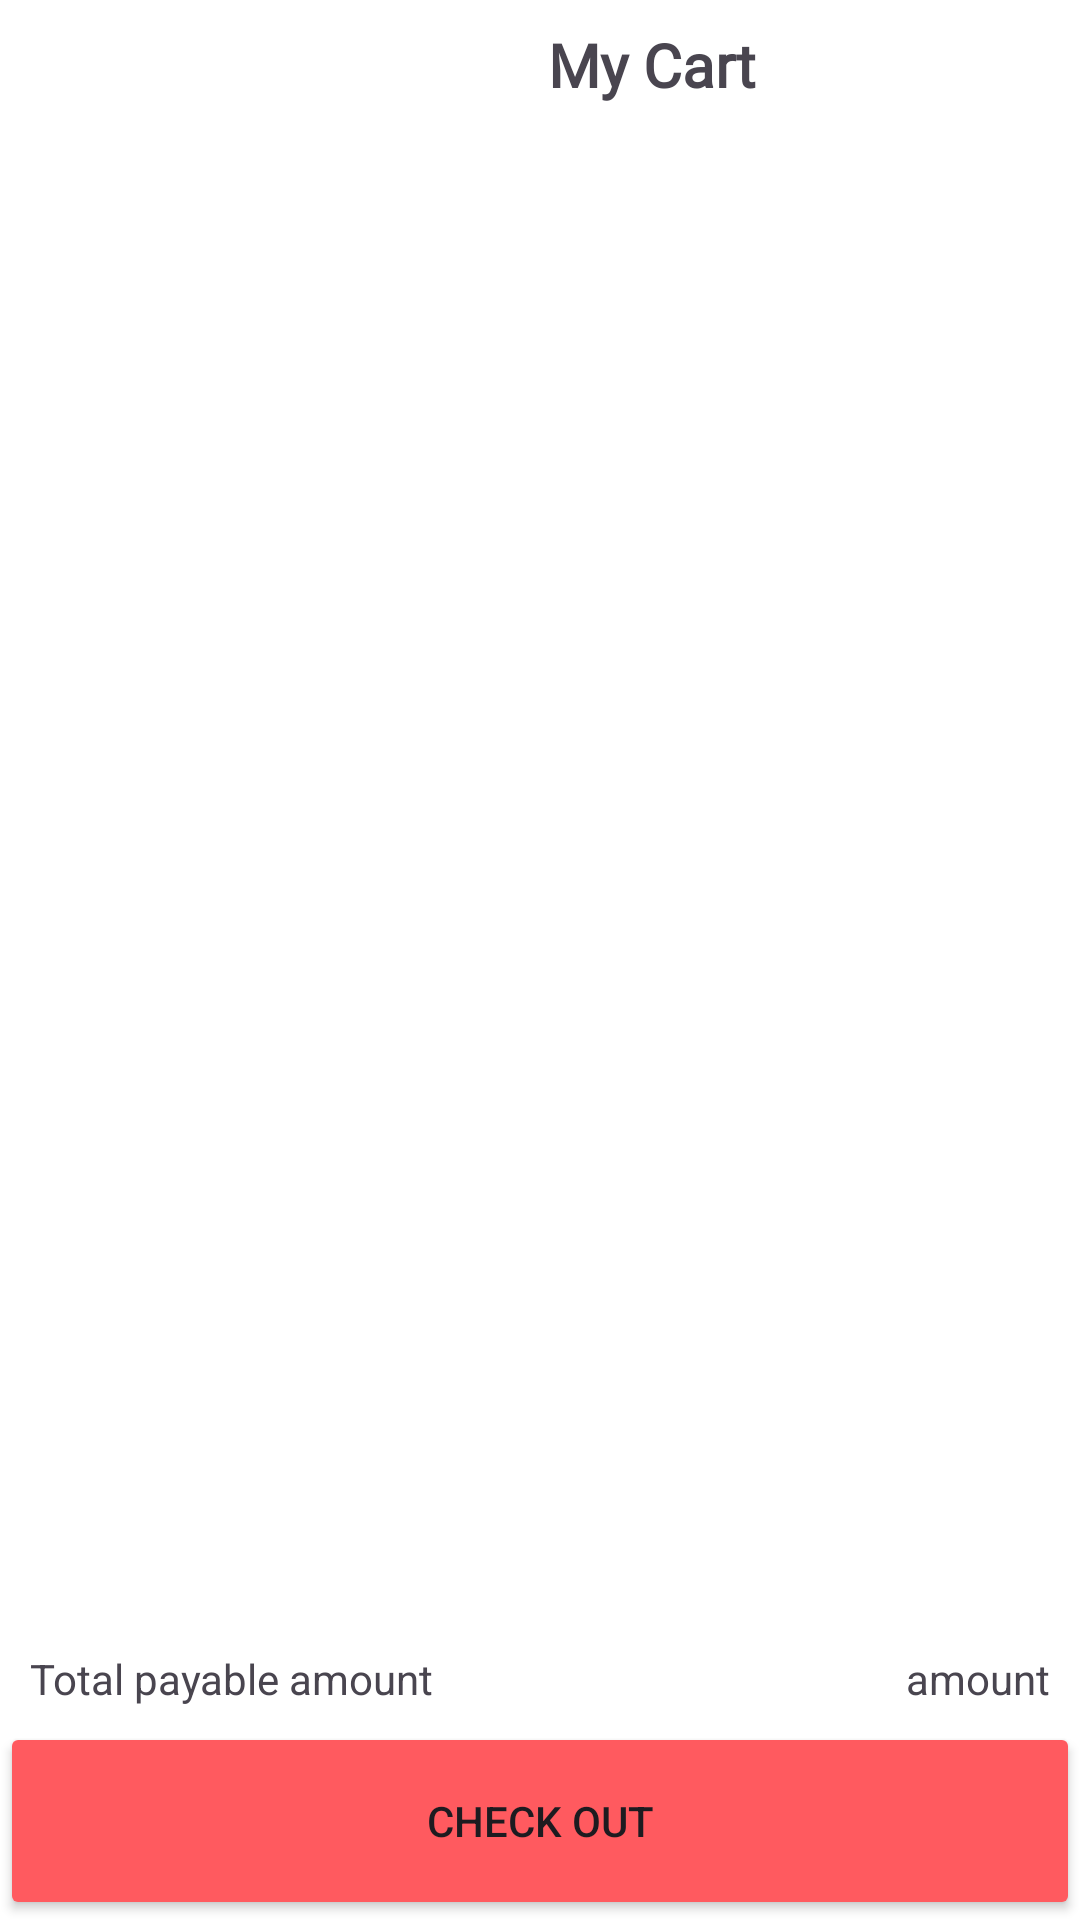

Produce the Android XML layout that renders to this screen, including the resource entries it uses.
<!-- AndroidManifest.xml: application theme Theme.UniWares -->
<!-- res/layout/fragment_cart_frag.xml -->
<?xml version="1.0" encoding="utf-8"?>
<RelativeLayout xmlns:android="http://schemas.android.com/apk/res/android"
    xmlns:app="http://schemas.android.com/apk/res-auto"
    xmlns:tools="http://schemas.android.com/tools"
    android:layout_width="match_parent"
    android:layout_height="match_parent"
    android:background="@color/white"
    tools:context=".Fragments.cart_frag">


    <TextView
        android:id="@+id/emptyText"
        android:layout_width="wrap_content"
        android:layout_height="wrap_content"
        android:text="Your cart is Empty"
        android:textColor="#666666"
        android:visibility="gone"
        android:gravity="center"
        android:layout_centerInParent="true"
       />

    <LinearLayout
        android:id="@+id/ll"
        android:layout_width="match_parent"
        android:layout_height="wrap_content"
        app:layout_constraintEnd_toEndOf="parent"
        app:layout_constraintStart_toStartOf="parent"
        app:layout_constraintTop_toTopOf="parent">

        <ImageView
            android:id="@+id/closecartBtn"
            android:layout_width="28dp"
            android:layout_height="28dp"
            android:layout_marginStart="11dp"
            android:layout_marginTop="8dp"
            android:src="@drawable/closead"
            app:layout_constraintEnd_toEndOf="parent"
            app:layout_constraintHorizontal_bias="0.0"
            app:layout_constraintStart_toStartOf="parent"
            app:layout_constraintTop_toTopOf="parent" />

        <TextView
            android:id="@+id/cart"
            android:layout_width="355dp"
            android:layout_height="37dp"
            android:layout_marginStart="1dp"
            android:layout_marginTop="8dp"
            android:fontFamily="@font/chivobold"
            android:text="My Cart"
            android:textAlignment="center"
            android:textSize="20sp"
            android:textStyle="bold"
            app:layout_constraintEnd_toEndOf="parent"
            app:layout_constraintHorizontal_bias="0.446"
            app:layout_constraintStart_toEndOf="@+id/closeBtn"
            app:layout_constraintTop_toTopOf="parent" />

    </LinearLayout>


    <ScrollView
        android:layout_width="match_parent"
        android:layout_height="wrap_content"
        android:layout_below="@id/ll"
        android:layout_above="@+id/ll2"
        app:layout_constraintBottom_toBottomOf="parent"
        app:layout_constraintEnd_toEndOf="parent"
        app:layout_constraintHorizontal_bias="0.0"
        app:layout_constraintStart_toStartOf="parent"
        app:layout_constraintTop_toBottomOf="@+id/ll"
        app:layout_constraintVertical_bias="0.0">

        <LinearLayout
            android:layout_width="match_parent"
            android:layout_height="wrap_content"
            android:orientation="vertical">

            <androidx.recyclerview.widget.RecyclerView
                android:id="@+id/cartView"
                android:layout_width="match_parent"
                android:layout_height="wrap_content"
                android:layout_marginStart="10dp"
                android:layout_marginEnd="10dp" />

        </LinearLayout>


    </ScrollView>

    <LinearLayout
        android:id="@+id/ll2"
        android:layout_width="match_parent"
        android:layout_height="100dp"
        android:layout_alignParentBottom="true"
        android:orientation="vertical">

        <androidx.constraintlayout.widget.ConstraintLayout
            android:layout_width="match_parent"
            android:layout_height="wrap_content"
            android:layout_gravity="center"
            android:gravity="center"
            android:paddingBottom="5dp"
            android:background="#FFFFFF">

            <TextView
                android:id="@+id/textView"
                android:layout_width="wrap_content"
                android:layout_height="wrap_content"
                android:layout_margin="10dp"
                android:text="Total payable amount"
                app:layout_constraintStart_toStartOf="parent"
                app:layout_constraintTop_toTopOf="parent" />

            <TextView
                android:id="@+id/totalsum"
                android:layout_width="wrap_content"
                android:layout_height="wrap_content"
                android:layout_marginTop="10dp"
                android:layout_marginEnd="10dp"
                android:text="amount"
                app:layout_constraintEnd_toEndOf="parent"
                app:layout_constraintTop_toTopOf="parent" />

        </androidx.constraintlayout.widget.ConstraintLayout>

        <Button
            android:id="@+id/buynow"
            android:layout_width="match_parent"
            android:layout_height="50dp"
            android:layout_weight="1"
            android:backgroundTint="#FF5A5F"
            android:text="Check Out"
            app:cornerRadius="0dp" />


    </LinearLayout>


</RelativeLayout>
<!-- resources referenced by this layout -->
<resources>
  <color name="white">#FFFFFFFF</color>
  <style name="Theme.UniWares" parent="Base.Theme.UniWares" />
  <style name="Base.Theme.UniWares" parent="Theme.Material3.DayNight.NoActionBar">
          
          
          
      </style>
</resources>
